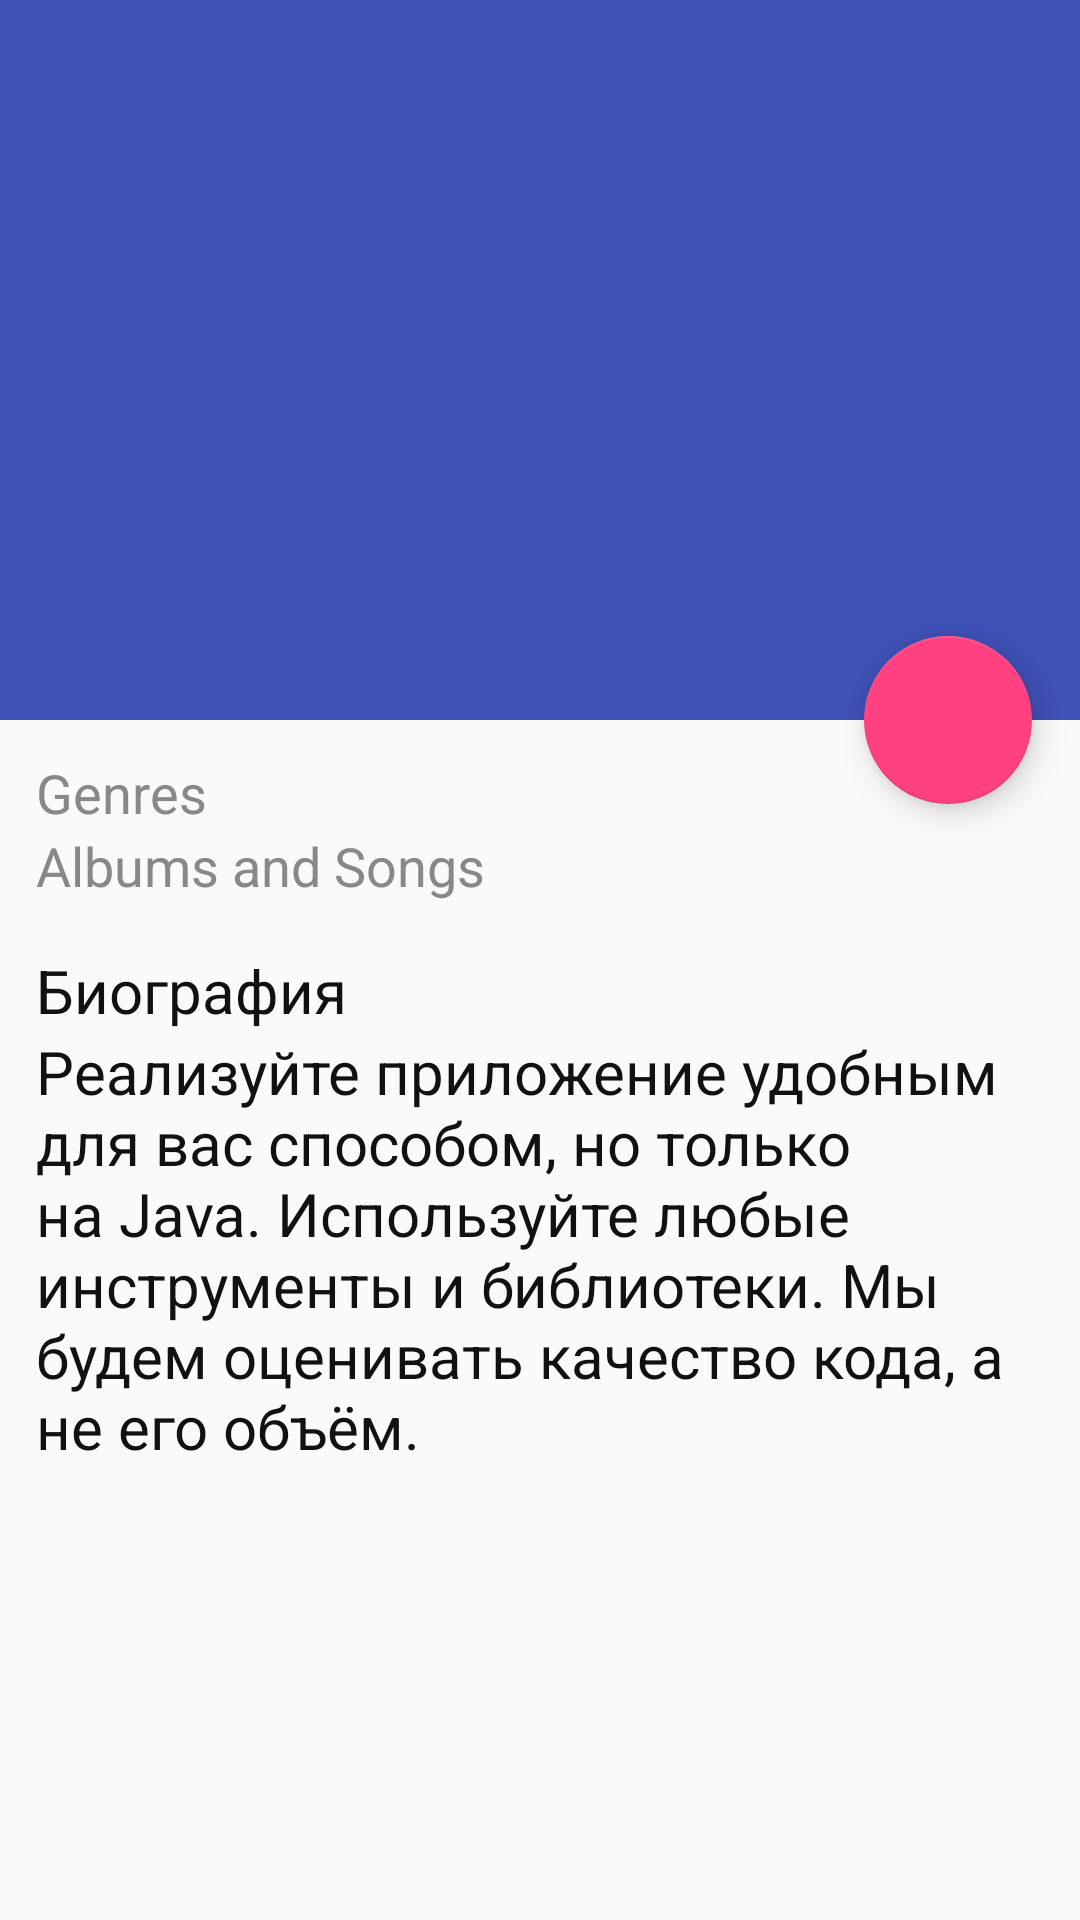

Android layout source for this screen:
<!-- AndroidManifest.xml: activity theme AppTheme.NoActionBar -->
<!-- res/layout/fragment_artist_details.xml -->
<?xml version="1.0" encoding="utf-8"?>
<android.support.design.widget.CoordinatorLayout
    xmlns:android="http://schemas.android.com/apk/res/android"
    xmlns:app="http://schemas.android.com/apk/res-auto"
    android:id="@+id/coordinator"
    android:layout_width="match_parent"
    android:layout_height="match_parent"
    android:fitsSystemWindows="true">

    <android.support.design.widget.AppBarLayout
        android:id="@+id/app_bar"
        android:layout_width="match_parent"
        android:layout_height="@dimen/big_cover"
        android:fitsSystemWindows="true"
        android:theme="@style/AppTheme.AppBarOverlay">

        <android.support.design.widget.CollapsingToolbarLayout
            android:id="@+id/toolbar_layout"
            android:layout_width="match_parent"
            android:layout_height="match_parent"
            android:fitsSystemWindows="true"
            app:contentScrim="?attr/colorPrimary"
            app:layout_scrollFlags="scroll|exitUntilCollapsed">

            <ImageView
                android:id="@+id/cover"
                android:layout_width="match_parent"
                android:layout_height="@dimen/big_cover"
                android:scaleType="centerCrop"
                app:layout_collapseMode="parallax"/>

            <android.support.v7.widget.Toolbar
                android:id="@+id/toolbar"
                android:layout_width="match_parent"
                android:layout_height="?attr/actionBarSize"
                app:layout_collapseMode="pin"
                app:popupTheme="@style/AppTheme.PopupOverlay"/>

        </android.support.design.widget.CollapsingToolbarLayout>

    </android.support.design.widget.AppBarLayout>

    <android.support.v4.widget.NestedScrollView
        android:layout_width="match_parent"
        android:layout_height="match_parent"
        app:layout_behavior="@string/appbar_scrolling_view_behavior">

        <LinearLayout
            android:layout_width="match_parent"
            android:layout_height="wrap_content"
            android:orientation="vertical"
            android:layout_margin="@dimen/details_text_view_margin"
            android:paddingBottom="24dp">

            <TextView
                android:id="@+id/genres"
                style="@style/TextSecondary"
                android:layout_width="wrap_content"
                android:layout_height="wrap_content"
                android:text="Genres"/>

            <TextView
                android:id="@+id/tracks_and_albums"
                style="@style/TextSecondary"
                android:layout_width="wrap_content"
                android:layout_height="wrap_content"
                android:text="Albums and Songs"/>

            <TextView
                style="@style/TextMain"
                android:layout_width="wrap_content"
                android:layout_height="wrap_content"
                android:layout_marginTop="16dp"
                android:text="@string/biography"/>

            <TextView
                android:id="@+id/description"
                style="@style/TextMain"
                android:layout_width="wrap_content"
                android:layout_height="wrap_content"
                android:text="Реализуйте приложение удобным для вас способом, но только на Java. Используйте любые инструменты и библиотеки. Мы будем оценивать качество кода, а не его объём."/>

        </LinearLayout>

    </android.support.v4.widget.NestedScrollView>

    <android.support.design.widget.FloatingActionButton
        android:id="@+id/fab"
        android:layout_width="wrap_content"
        android:layout_height="wrap_content"
        app:layout_anchor="@id/app_bar"
        app:layout_anchorGravity="bottom|end"
        android:layout_margin="@dimen/fab_margin"
        android:src="@drawable/ic_action_about"/>

</android.support.design.widget.CoordinatorLayout>
<!-- resources referenced by this layout -->
<resources>
  <dimen name="big_cover">240dp</dimen>
  <dimen name="details_text_view_margin">12dp</dimen>
  <dimen name="fab_margin">16dp</dimen>
  <string name="biography">Биография</string>
  <style name="AppTheme.AppBarOverlay" parent="ThemeOverlay.AppCompat.Dark.ActionBar" />
  <style name="AppTheme.PopupOverlay" parent="ThemeOverlay.AppCompat.Light" />
  <style name="TextMain">
          <item name="android:textSize">@dimen/name_text_size</item>
          <item name="android:textColor">@color/name_text_color</item>
      </style>
  <style name="TextSecondary">
          <item name="android:textSize">@dimen/info_text_size</item>
          <item name="android:textColor">@color/info_text_color</item>
      </style>
  <style name="AppTheme.NoActionBar">
          <item name="windowActionBar">false</item>
          <item name="windowNoTitle">true</item>
      </style>
  <dimen name="name_text_size">20sp</dimen>
  <color name="name_text_color">#111</color>
  <dimen name="info_text_size">18sp</dimen>
  <color name="info_text_color">#888</color>
</resources>
